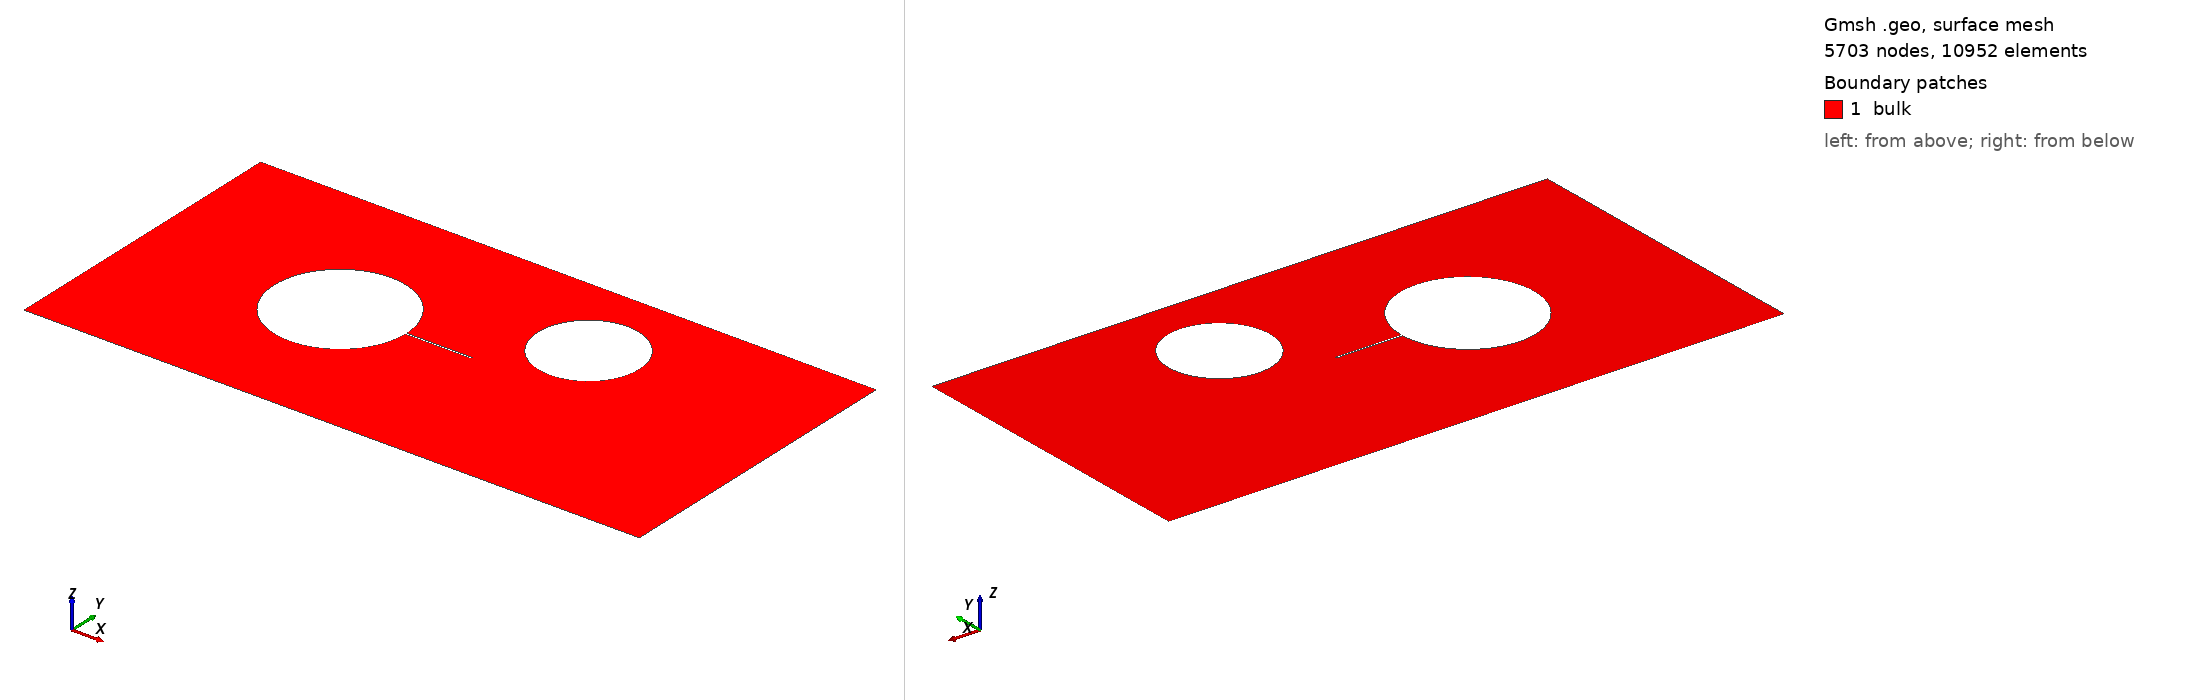

Gmsh geometry script, surface-meshed: 5703 nodes, 10952 surface elements. Boundary patches (legend numbers): 1 bulk. Left view from above one corner, right view from below the opposite corner. Legend entries are the model's physical surfaces. The drawing asked Gmsh for element sizes between 1% and 20% of the model's largest extent; the script's own settings can give other sizes.

=== arrest.geo (drawn) ===
//all dimensions are in mm

//major dimensions
a = 140;//length of specimen
b = 70.0;//height of specimen
d1 = 30; x1 = 45; y1 = 35;//hole-1
d2 = 23; x2 = 90; y2 = 50;//hole-2
l = 15; w = 0.5; xl = 75;//initial crack
r1 = d1/2; dy = w/2; dx =(r1*r1-dy^2)^0.5;

e = 40; f = (b-e)/2; g = 1.5;

//---- mesh size, smaller finer meshes ------------
l0 = 0.0375;
h = 0.75; hh = l0/4;


//points
Point(1)={0,0,0,h};
Point(2)={xl,0,0,h};
Point(3)={a,0,0,h};
Point(4)={a,f,0,h};
Point(5)={a,b-f,0,h};
Point(6)={a,b,0,h};
Point(7)={xl,b,0,h};
Point(8)={0,b,0,h};

Point(30)={x1,y1,0,h};
Point(31)={x1+d1/2,y1,0,h};
Point(9)={x1+dx,y1+dy,0,h};
Point(10)={x1+dx,y1-dy,0,h};
Point(11) = {xl, y1+dy,0,hh};
Point(12)= {xl, y1-dy,0,hh};
Point(32)={x1,y1+d1/2,0,h};
Point(33)={x1-d1/2,y1,0,h};
Point(34)={x1,y1-d1/2,0,h};

Point(40)={x2,y2,0,h};
Point(41)={x2+d2/2,y2,0,h};
Point(42)={x2,y2+d2/2,0,h};
Point(43)={x2-d2/2,y2,0,hh*5};
Point(44)={x2,y2-d2/2,0,hh*2};

Point(52)={x1,b,0,h};
Point(53)={0,y1,0,h};
Point(54)={x1,0,0,h};

Point(62)={x2,b,0,h};
Point(63)={xl,y2,0,hh*5};
Point(64)={x2,0,0,h};
Point(641)= {x2, y1+dy,0,hh};
Point(642)= {x2, y1-g,0,hh};
Point(643)= {xl, y1-g,0,hh};

Point(13)={0,f,0,h};
Point(14)={0,b-f,0,h};

//lines
Line(1)={1,54}; Line(101)={54,2}; 
Line(2)={2,64}; Line(201)={64,3};
Line(3)={3,4}; Line(4)={4,5}; Line(5)={5,6}; 
Line(6)={6,62}; Line(601)={62,7};
Line(7)={7,52}; Line(701)={52,8};
Line(801)={8,14}; Line(8)={14,53}; Line(9)={53,13}; Line(901)={13,1};

Line(10)={10,12}; Line(11)={9,11};
Line(12)={2,643}; Line(121)={643,12}; 
Line(13)={12,11}; 
Line(14)={11,63}; Line(15)={63,7};



Line(52)={32,52}; Line(53)={33,53}; Line(54)={34,54};
Line(62)={42,62}; Line(63)={43,63}; 
Line(64)={44,641}; Line(643)={641,642}; Line(641)={642,64}; Line(642)={11,641}; 
Line(644)={643,642};

Circle(31) = {9,30,32};
Circle(32) = {32,30,33};
Circle(33) = {33,30,34};
Circle(34) = {34,30,10};

Circle(41) = {41,40,42};
Circle(42) = {42,40,43};
Circle(43) = {43,40,44};
Circle(44) = {44,40,41};

//line loop
Line Loop(1)={53,9,901,1,-54,-33};
Line Loop(2)={54,101,12,121,-10,-34};
Line Loop(3)={11,14,15,7,-52,-31};
Line Loop(4)={52,701,801,8,-53,-32};
Line Loop(5)={2,-641,-644,-12};
Line Loop(9)={644,-643,-642,-13,-121};
Line Loop(6)={201,3,4,5,6,-62,-41,-44,64,643,641};
Line Loop(7)={601,-15,-63,-42,62};
Line Loop(8)={63,-14,642,-64,-43};

//plane surfaces
Plane Surface(1)={1};Plane Surface(2)={2};Plane Surface(3)={3};Plane Surface(4)={4};
Plane Surface(5)={5};Plane Surface(6)={6};Plane Surface(7)={7};Plane Surface(8)={8};
Plane Surface(9)={9};

//for quadrlateral elements
//Recombine Surface{1,2,3,4,5,6,7,8,9};


//physical items
Physical Surface("bulk")={1,2,3,4,5,6,7,8,9};

Physical Line("RightNodes")={4}; //right-fixed
Physical Line("LeftNodes")={8,9}; //left-load

//Physical Line(444)={31,32,33,34}; //CircleEdge1
//Physical Line(555)={41,42,43,44}; //CircleEdge2

//Physical Point(666)={9}; //cracknode-1
//Physical Point(777)={10}; //cracknode-2
